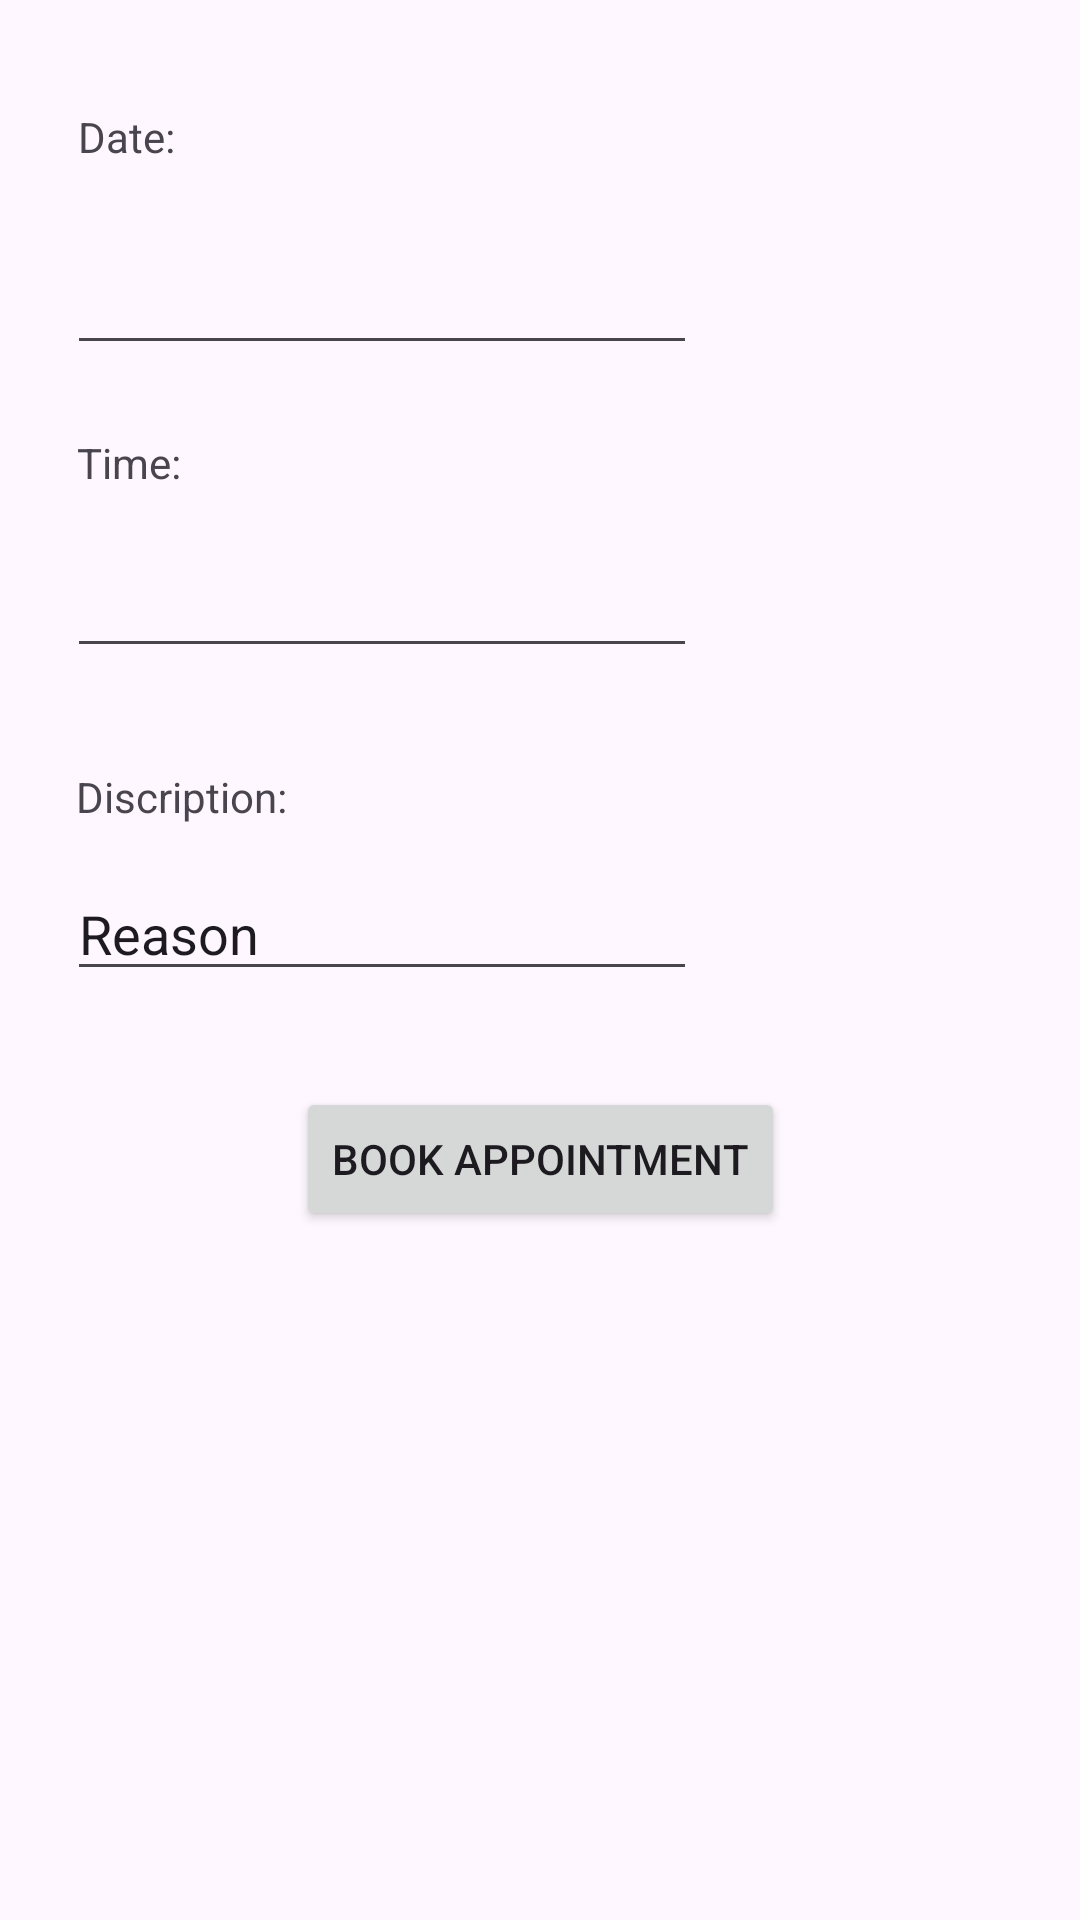

This screen was rendered from an Android layout file. Write that file and the resources it references.
<!-- AndroidManifest.xml: application theme Theme.DoctorAppointmentSystem -->
<!-- res/layout/datetime.xml -->
<?xml version="1.0" encoding="utf-8"?>
<androidx.constraintlayout.widget.ConstraintLayout xmlns:android="http://schemas.android.com/apk/res/android"
    xmlns:app="http://schemas.android.com/apk/res-auto"
    xmlns:tools="http://schemas.android.com/tools"
    android:layout_width="match_parent"
    android:layout_height="match_parent">

    <TextView
        android:id="@+id/time"
        android:layout_width="wrap_content"
        android:layout_height="wrap_content"
        android:text="Date:"
        app:layout_constraintBottom_toBottomOf="parent"
        app:layout_constraintEnd_toEndOf="parent"
        app:layout_constraintHorizontal_bias="0.079"
        app:layout_constraintStart_toStartOf="parent"
        app:layout_constraintTop_toTopOf="parent"
        app:layout_constraintVertical_bias="0.058" />

    <EditText
        android:id="@+id/appointment_time"
        android:layout_width="wrap_content"
        android:layout_height="wrap_content"
        android:ems="10"
        android:inputType="time"
        app:layout_constraintBottom_toBottomOf="parent"
        app:layout_constraintEnd_toEndOf="parent"
        app:layout_constraintHorizontal_bias="0.149"
        app:layout_constraintStart_toStartOf="parent"
        app:layout_constraintTop_toTopOf="parent"
        app:layout_constraintVertical_bias="0.303" />

    <TextView
        android:id="@+id/textView17"
        android:layout_width="wrap_content"
        android:layout_height="wrap_content"
        android:text="Time:"
        app:layout_constraintBottom_toBottomOf="parent"
        app:layout_constraintEnd_toEndOf="parent"
        app:layout_constraintHorizontal_bias="0.079"
        app:layout_constraintStart_toStartOf="parent"
        app:layout_constraintTop_toTopOf="parent"
        app:layout_constraintVertical_bias="0.233" />

    <TextView
        android:id="@+id/textView20"
        android:layout_width="wrap_content"
        android:layout_height="wrap_content"
        android:text="Discription:"
        app:layout_constraintBottom_toBottomOf="parent"
        app:layout_constraintEnd_toEndOf="parent"
        app:layout_constraintHorizontal_bias="0.087"
        app:layout_constraintStart_toStartOf="parent"
        app:layout_constraintTop_toTopOf="parent"
        app:layout_constraintVertical_bias="0.412" />

    <EditText
        android:id="@+id/appointment_reason"
        android:layout_width="wrap_content"
        android:layout_height="wrap_content"
        android:ems="10"
        android:inputType="text"
        android:text="Reason"
        app:layout_constraintBottom_toBottomOf="parent"
        app:layout_constraintEnd_toEndOf="parent"
        app:layout_constraintHorizontal_bias="0.149"
        app:layout_constraintStart_toStartOf="parent"
        app:layout_constraintTop_toTopOf="parent"
        app:layout_constraintVertical_bias="0.483" />

    <Button
        android:id="@+id/button14"
        android:layout_width="wrap_content"
        android:layout_height="wrap_content"
        android:onClick="insertData"
        android:text="Book Appointment"
        app:layout_constraintBottom_toBottomOf="parent"
        app:layout_constraintEnd_toEndOf="parent"
        app:layout_constraintStart_toStartOf="parent"
        app:layout_constraintTop_toTopOf="parent"
        app:layout_constraintVertical_bias="0.612"
        tools:ignore="UsingOnClickInXml" />

    <EditText
        android:id="@+id/appointment_date"
        android:layout_width="wrap_content"
        android:layout_height="wrap_content"
        android:ems="10"
        android:inputType="date"
        app:layout_constraintBottom_toBottomOf="parent"
        app:layout_constraintEnd_toEndOf="parent"
        app:layout_constraintHorizontal_bias="0.149"
        app:layout_constraintStart_toStartOf="parent"
        app:layout_constraintTop_toTopOf="parent"
        app:layout_constraintVertical_bias="0.134" />

</androidx.constraintlayout.widget.ConstraintLayout>
<!-- resources referenced by this layout -->
<resources>
  <style name="Theme.DoctorAppointmentSystem" parent="Base.Theme.DoctorAppointmentSystem" />
  <style name="Base.Theme.DoctorAppointmentSystem" parent="Theme.Material3.DayNight.NoActionBar">
          
          
      </style>
</resources>
